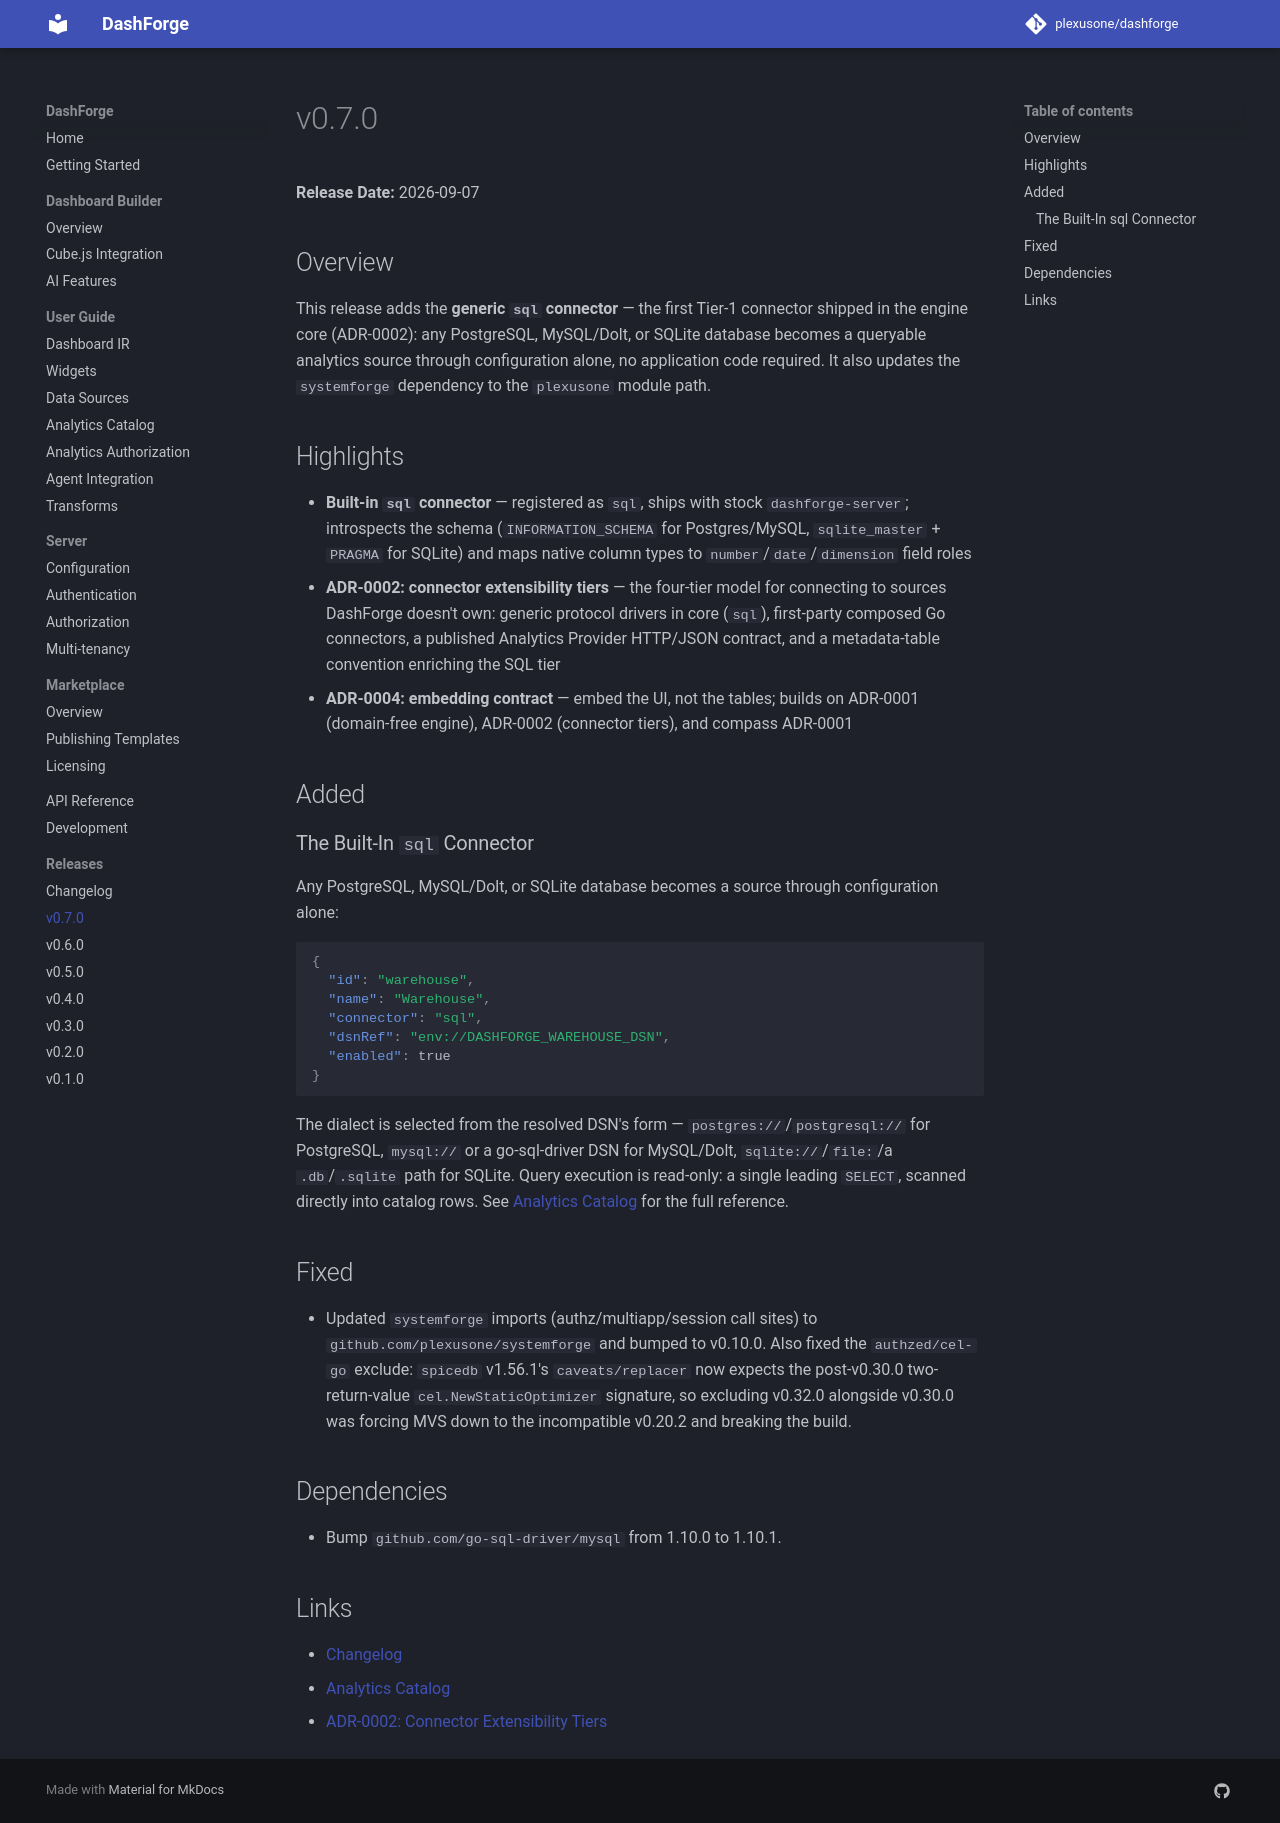

repository: plexusone/dashforge · page: releases/v0.7.0/index.html · generator: mkdocs

# v0.7.0

**Release Date:** 2026-09-07

## Overview

This release adds the **generic `sql` connector** — the first Tier-1 connector shipped in the engine core (ADR-0002): any PostgreSQL, MySQL/Dolt, or SQLite database becomes a queryable analytics source through configuration alone, no application code required. It also updates the `systemforge` dependency to the `plexusone` module path.

## Highlights

- **Built-in `sql` connector** — registered as `sql`, ships with stock `dashforge-server`; introspects the schema (`INFORMATION_SCHEMA` for Postgres/MySQL, `sqlite_master` + `PRAGMA` for SQLite) and maps native column types to `number`/`date`/`dimension` field roles
- **ADR-0002: connector extensibility tiers** — the four-tier model for connecting to sources DashForge doesn't own: generic protocol drivers in core (`sql`), first-party composed Go connectors, a published Analytics Provider HTTP/JSON contract, and a metadata-table convention enriching the SQL tier
- **ADR-0004: embedding contract** — embed the UI, not the tables; builds on ADR-0001 (domain-free engine), ADR-0002 (connector tiers), and compass ADR-0001

## Added

### The Built-In `sql` Connector

Any PostgreSQL, MySQL/Dolt, or SQLite database becomes a source through configuration alone:

```json
{
  "id": "warehouse",
  "name": "Warehouse",
  "connector": "sql",
  "dsnRef": "env://DASHFORGE_WAREHOUSE_DSN",
  "enabled": true
}
```

The dialect is selected from the resolved DSN's form — `postgres://`/`postgresql://` for PostgreSQL, `mysql://` or a go-sql-driver DSN for MySQL/Dolt, `sqlite://`/`file:`/a `.db`/`.sqlite` path for SQLite. Query execution is read-only: a single leading `SELECT`, scanned directly into catalog rows. See [Analytics Catalog](../analytics-catalog.md#the-built-in-sql-connector) for the full reference.

## Fixed

- Updated `systemforge` imports (authz/multiapp/session call sites) to `github.com/plexusone/systemforge` and bumped to v0.10.0. Also fixed the `authzed/cel-go` exclude: `spicedb` v1.56.1's `caveats/replacer` now expects the post-v0.30.0 two-return-value `cel.NewStaticOptimizer` signature, so excluding v0.32.0 alongside v0.30.0 was forcing MVS down to the incompatible v0.20.2 and breaking the build.

## Dependencies

- Bump `github.com/go-sql-driver/mysql` from 1.10.0 to 1.10.1.

## Links

- [Changelog](../changelog.md)
- [Analytics Catalog](../analytics-catalog.md)
- [ADR-0002: Connector Extensibility Tiers](../architecture/adr-0002-connector-extensibility-tiers.md)
